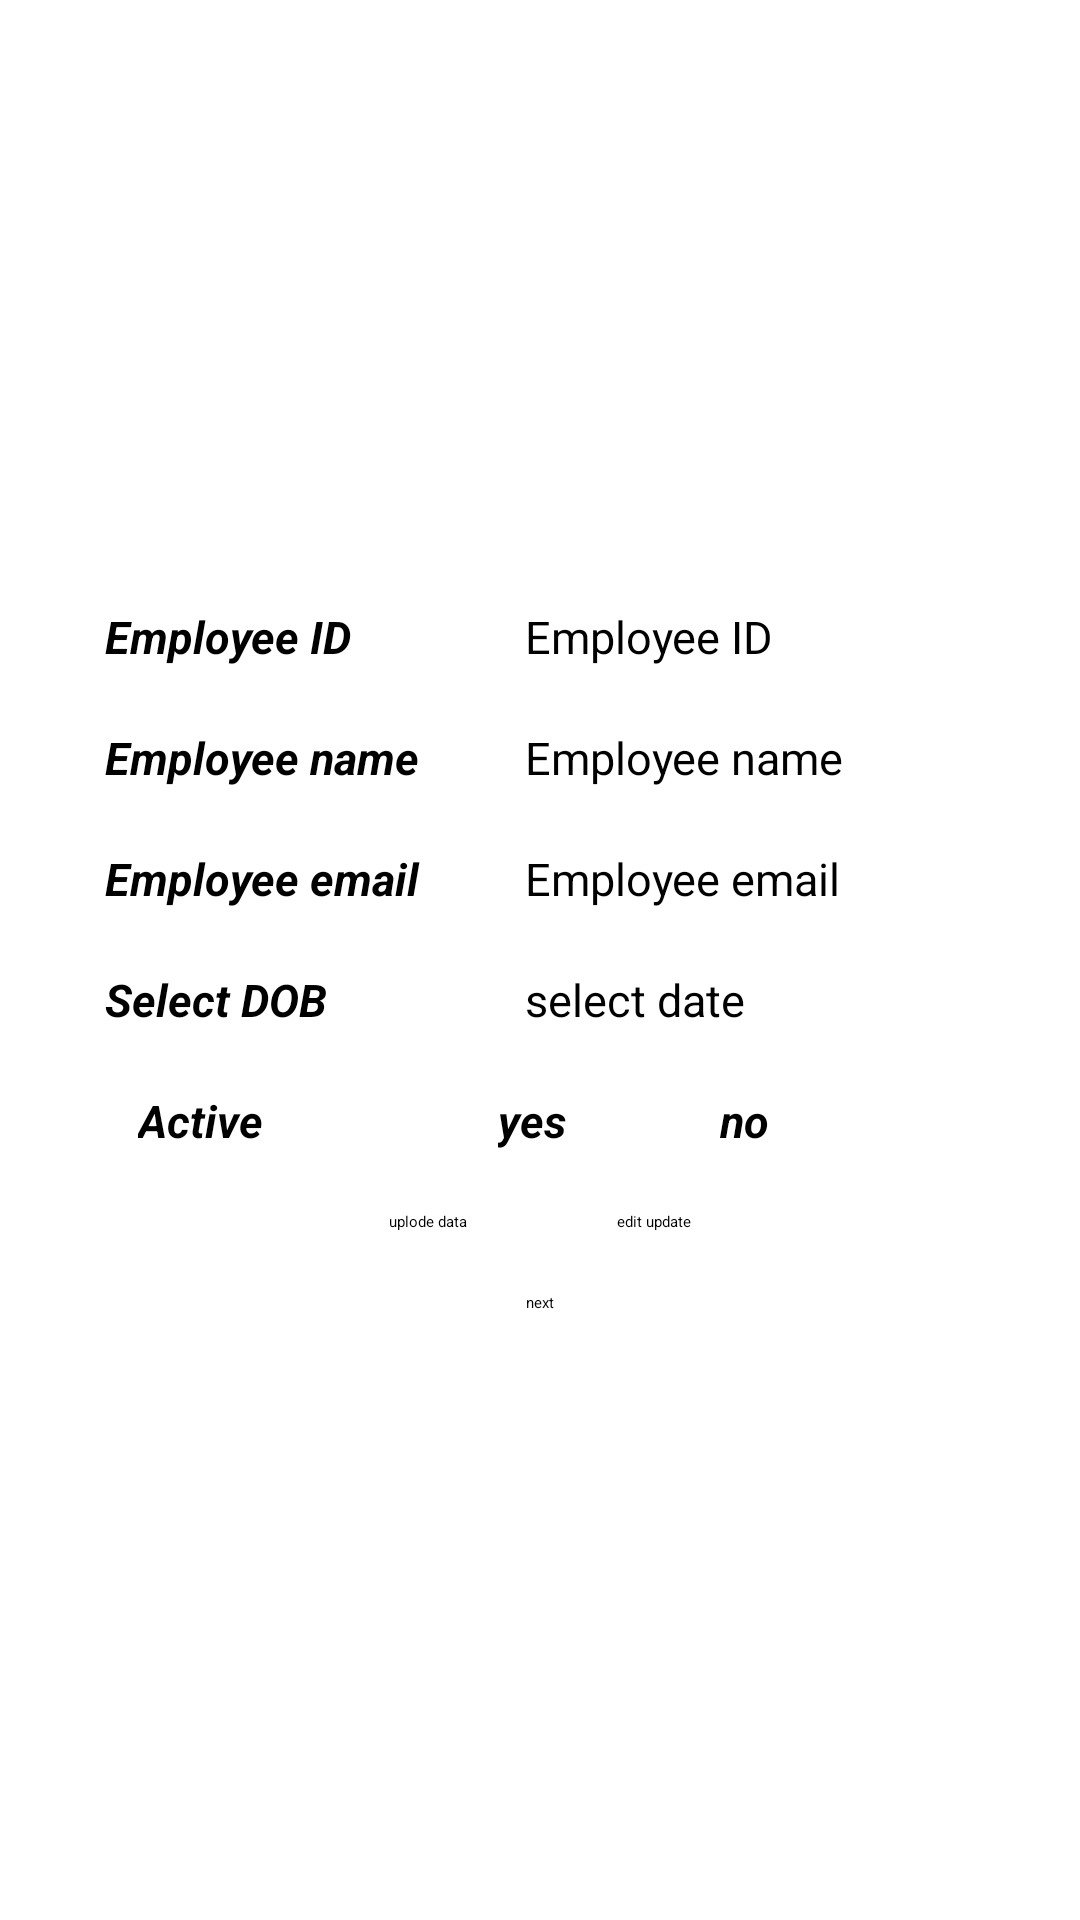

The Android layout XML behind this screen, and the referenced resources:
<!-- AndroidManifest.xml: application theme Theme.Firebasetesting -->
<!-- res/layout/activity_realtime_firebase.xml -->
<?xml version="1.0" encoding="utf-8"?>
<LinearLayout xmlns:android="http://schemas.android.com/apk/res/android"
    xmlns:tools="http://schemas.android.com/tools"
    android:layout_width="match_parent"
    android:layout_height="match_parent"
    android:layout_gravity="center"
    android:layout_margin="10dp"
    android:gravity="center"
    android:orientation="vertical"
    tools:context=".RealtimeFirebase">

    <LinearLayout
        android:layout_width="wrap_content"
        android:layout_height="wrap_content"
        android:orientation="horizontal">

        <TextView
            android:layout_width="120dp"
            android:layout_height="wrap_content"
            android:text="Employee ID"
            android:textSize="15dp"
            android:textStyle="bold|italic" />

        <EditText
            android:id="@+id/rfotxtone"
            android:layout_width="150dp"
            android:layout_height="wrap_content"
            android:layout_marginLeft="20dp"
            android:hint="Employee ID"
            android:inputType="number"
            android:textSize="15dp"

            />

    </LinearLayout>

    <LinearLayout
        android:layout_width="wrap_content"
        android:layout_height="wrap_content"
        android:layout_marginTop="20dp"
        android:orientation="horizontal">

        <TextView
            android:layout_width="120dp"
            android:layout_height="wrap_content"
            android:text="Employee name"
            android:textSize="15dp"
            android:textStyle="bold|italic" />

        <EditText
            android:id="@+id/rfotxttwo"
            android:layout_width="150dp"
            android:layout_height="wrap_content"
            android:layout_marginLeft="20dp"
            android:hint="Employee name"
            android:inputType="text"
            android:textSize="15dp" />

    </LinearLayout>

    <LinearLayout
        android:layout_width="wrap_content"
        android:layout_height="wrap_content"
        android:layout_marginTop="20dp"
        android:orientation="horizontal">

        <TextView
            android:layout_width="120dp"
            android:layout_height="wrap_content"
            android:text="Employee email"
            android:textSize="15dp"
            android:textStyle="bold|italic" />

        <EditText
            android:id="@+id/rfotxtthree"
            android:layout_width="150dp"
            android:layout_height="wrap_content"
            android:layout_marginLeft="20dp"
            android:hint="Employee email"
            android:inputType="textEmailAddress"
            android:textSize="15dp" />

    </LinearLayout>

    <LinearLayout
        android:layout_width="wrap_content"
        android:layout_height="wrap_content"
        android:layout_marginTop="20dp"
        android:orientation="horizontal">

        <TextView
            android:layout_width="120dp"
            android:layout_height="wrap_content"
            android:text="Select DOB"
            android:textSize="15dp"
            android:textStyle="bold|italic" />

        <Button
            android:id="@+id/datethree"
            android:layout_width="150dp"
            android:layout_height="wrap_content"
            android:layout_marginLeft="20dp"
            android:inputType="textEmailAddress"
            android:onClick="setDate"
            android:text="select date"
            android:textSize="15dp" />

    </LinearLayout>

    <LinearLayout
        android:layout_width="wrap_content"
        android:layout_height="wrap_content"
        android:layout_marginTop="20dp"
        android:orientation="horizontal">

        <TextView
            android:id="@+id/textView3"
            android:layout_width="120dp"
            android:layout_height="wrap_content"
            android:text="Active"
            android:textSize="15dp"
            android:textStyle="bold|italic" />

        <TextView
            android:layout_width="37dp"
            android:layout_height="wrap_content"
            android:text="yes"
            android:textSize="15dp"
            android:textStyle="bold|italic" />

        <CheckBox
            android:id="@+id/cheackboxone"
            android:layout_width="37dp"
            android:layout_height="wrap_content" />

        <TextView
            android:layout_width="37dp"
            android:layout_height="wrap_content"
            android:text="no"
            android:textSize="15dp"
            android:textStyle="bold|italic" />

        <CheckBox
            android:id="@+id/cheackboxtwo"
            android:layout_width="37dp"
            android:layout_height="wrap_content" />

    </LinearLayout>

    <LinearLayout
        android:layout_width="wrap_content"
        android:layout_height="wrap_content"
        android:orientation="horizontal">

        <Button
            android:layout_width="match_parent"
            android:layout_height="wrap_content"
            android:layout_marginTop="20dp"
            android:gravity="center"
            android:onClick="uplodedata"
            android:text="uplode data"
            />

        <Button
            android:layout_width="match_parent"
            android:layout_height="wrap_content"
            android:layout_marginLeft="50dp"
            android:layout_marginTop="20dp"
            android:gravity="center"
            android:onClick="editdata"
            android:text="edit update"

            />
    </LinearLayout>


    <Button
        android:layout_width="match_parent"
        android:layout_height="wrap_content"
        android:layout_marginTop="20dp"
        android:gravity="center"
        android:onClick="nextactivity"
        android:text="next"
        />


</LinearLayout>
<!-- resources referenced by this layout -->
<resources>

</resources>
